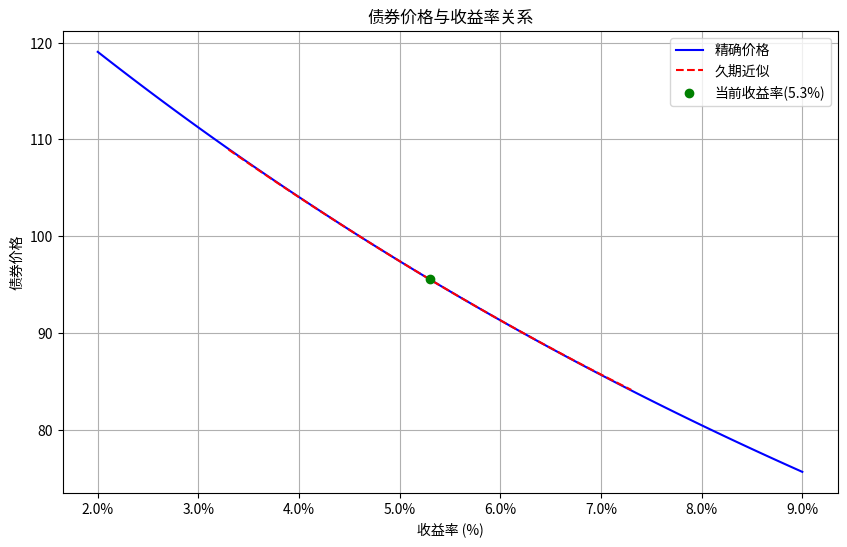

Reproduce this figure in Python.
import numpy as np
import matplotlib.pyplot as plt
from matplotlib.ticker import PercentFormatter

# 债券参数
face_value = 100
coupon_rate = 0.046
years_to_maturity = 7
current_yield = 0.053
yield_change_bp = 100  # 100个基点变动

# 计算债券价格的函数
def bond_price(yield_to_maturity, face_value, coupon_rate, years_to_maturity):
    coupon_payment = face_value * coupon_rate
    periods = years_to_maturity
    cash_flows = np.array([coupon_payment] * periods + [face_value + coupon_payment])
    discount_factors = (1 + yield_to_maturity) ** np.arange(1, periods + 2)
    price = np.sum(cash_flows / discount_factors)
    return price

# 计算久期和凸性的函数
def bond_duration_convexity(yield_to_maturity, face_value, coupon_rate, years_to_maturity):
    coupon_payment = face_value * coupon_rate
    periods = years_to_maturity
    cash_flows = np.array([coupon_payment] * periods + [face_value + coupon_payment])
    times = np.arange(1, periods + 2)

    # 久期计算
    discount_factors = (1 + yield_to_maturity) ** times
    present_values = cash_flows / discount_factors
    duration = np.sum(times * present_values) / np.sum(present_values) / (1 + yield_to_maturity)

    # 凸性计算
    convexity = np.sum(times * (times + 1) * present_values) / np.sum(present_values) / (1 + yield_to_maturity)**2

    return duration, convexity

# 1. 在2%到9%的收益率网格上计算精确价格
yield_grid = np.linspace(0.02, 0.09, 100)
prices_exact = np.array([bond_price(y, face_value, coupon_rate, years_to_maturity) for y in yield_grid])

# 2. 在5.3%附近计算久期近似
duration, convexity = bond_duration_convexity(current_yield, face_value, coupon_rate, years_to_maturity)
yield_approx = np.linspace(current_yield - 0.02, current_yield + 0.02, 50)
price_approx = bond_price(current_yield, face_value, coupon_rate, years_to_maturity) * (
    1 - duration * (yield_approx - current_yield) + 0.5 * convexity * (yield_approx - current_yield)**2
)

# 3. 报告+100bp的精确价格和久期估计变化
new_yield = current_yield + yield_change_bp / 10000
price_up100bp = bond_price(new_yield, face_value, coupon_rate, years_to_maturity)
dur_approx_change = -duration * (yield_change_bp / 10000) * 100  # 相对变化百分比

# 绘图
plt.figure(figsize=(10, 6))
plt.plot(yield_grid * 100, prices_exact, label='精确价格', color='blue')
plt.plot(yield_approx * 100, price_approx, label='久期近似', color='red', linestyle='--')
plt.scatter(current_yield * 100, bond_price(current_yield, face_value, coupon_rate, years_to_maturity),
            color='green', zorder=5, label='当前收益率(5.3%)')
plt.xlabel('收益率 (%)')
plt.ylabel('债券价格')
plt.title('债券价格与收益率关系')
plt.legend()
plt.grid(True)
plt.gca().xaxis.set_major_formatter(PercentFormatter())

# 保存图形
figure_path = 'bond_price_duration_plot.png'
plt.savefig(figure_path)
plt.close()

# 填充result字典
result = {
    'price_at_up100bp': price_up100bp,
    'dur_approx_change_up100bp': dur_approx_change,
    'figure_path': figure_path
}

# 输出结果以便验证
print(result)
